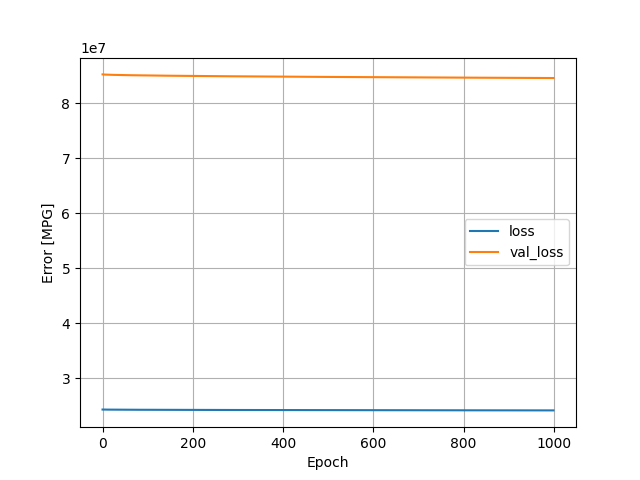

Data behind this chart, as committed beside it:
, loss, val_loss, epoch
0, 24347190, 85233232, 0
1, 24344422, 85224408, 1
2, 24342584, 85217768, 2
3, 24341128, 85212080, 3
4, 24339848, 85207104, 4
5, 24338714, 85202480, 5
6, 24337674, 85198400, 6
7, 24336720, 85194536, 7
8, 24335832, 85190936, 8
9, 24334990, 85187504, 9
10, 24334192, 85184176, 10
11, 24333424, 85181032, 11
12, 24332694, 85178008, 12
13, 24331992, 85175032, 13
14, 24331314, 85172224, 14
15, 24330654, 85169504, 15
16, 24330020, 85166912, 16
17, 24329414, 85164376, 17
18, 24328818, 85161888, 18
19, 24328234, 85159464, 19
20, 24327668, 85157096, 20
21, 24327118, 85154776, 21
22, 24326576, 85152528, 22
23, 24326056, 85150384, 23
24, 24325544, 85148240, 24
25, 24325040, 85146120, 25
26, 24324544, 85144056, 26
27, 24324056, 85142008, 27
28, 24323576, 85140008, 28
29, 24323108, 85138024, 29
30, 24322644, 85136112, 30
31, 24322196, 85134208, 31
32, 24321748, 85132328, 32
33, 24321306, 85130464, 33
34, 24320872, 85128648, 34
35, 24320444, 85126840, 35
36, 24320024, 85125064, 36
37, 24319602, 85123320, 37
38, 24319194, 85121592, 38
39, 24318788, 85119888, 39
40, 24318392, 85118216, 40
41, 24317996, 85116536, 41
42, 24317604, 85114896, 42
43, 24317218, 85113272, 43
44, 24316836, 85111688, 44
45, 24316462, 85110096, 45
46, 24316088, 85108504, 46
47, 24315720, 85106952, 47
48, 24315350, 85105400, 48
49, 24314990, 85103880, 49
50, 24314634, 85102368, 50
51, 24314280, 85100848, 51
52, 24313922, 85099360, 52
53, 24313578, 85097920, 53
54, 24313232, 85096464, 54
55, 24312892, 85095032, 55
56, 24312554, 85093608, 56
57, 24312220, 85092192, 57
58, 24311888, 85090792, 58
59, 24311560, 85089400, 59
... 940 more rows
